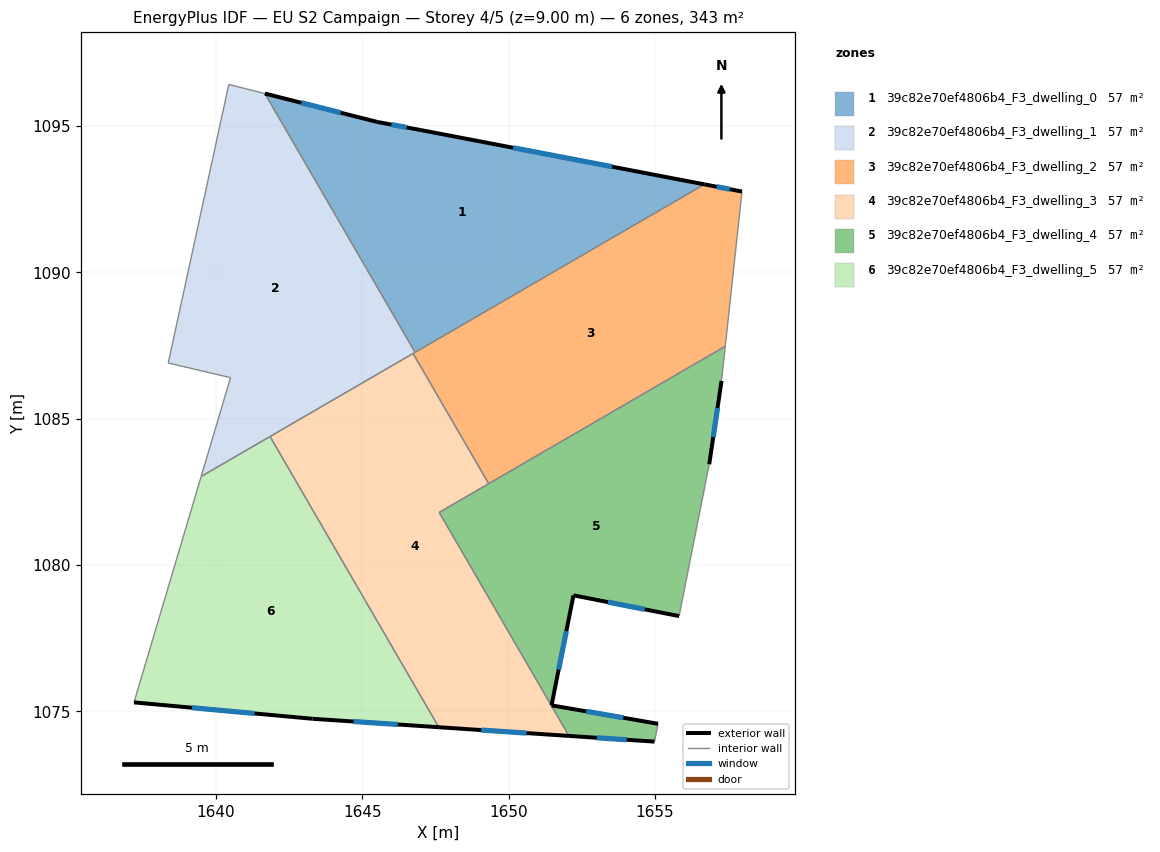
=== STOREY PLAN SPEC (per zone: floor XY polygon, exterior-wall plan segments, windows/doors) ===
zone 1: 39c82e70ef4806b4_F3_dwelling_0  (57.2 m²)
  floor: (1656.69, 1093.01) (1646.80, 1087.27) (1641.67, 1096.11) (1645.51, 1095.14) (1647.01, 1094.86)
  exterior wall: (1656.69, 1093.01) – (1647.01, 1094.86)  [9.9 m]
    window: (1653.54, 1093.61) – (1650.15, 1094.26)  [3.6 m²]
  exterior wall: (1645.51, 1095.14) – (1641.67, 1096.11)  [4.0 m]
    window: (1644.26, 1095.46) – (1642.92, 1095.80)  [1.5 m²]
  exterior wall: (1647.01, 1094.86) – (1645.51, 1095.14)  [1.5 m]
    window: (1646.52, 1094.96) – (1645.99, 1095.05)  [0.6 m²]
  interior walls: 2
zone 2: 39c82e70ef4806b4_F3_dwelling_1  (57.2 m²)
  floor: (1641.67, 1096.11) (1646.80, 1087.27) (1639.49, 1083.03) (1640.49, 1086.40) (1638.36, 1086.90) (1640.44, 1096.42)
  interior walls: 8
zone 3: 39c82e70ef4806b4_F3_dwelling_2  (57.2 m²)
  floor: (1657.97, 1092.76) (1657.40, 1087.47) (1649.32, 1082.78) (1646.73, 1087.23) (1656.69, 1093.01)
  exterior wall: (1657.97, 1092.76) – (1656.69, 1093.01)  [1.3 m]
    window: (1657.56, 1092.84) – (1657.11, 1092.93)  [0.5 m²]
  interior walls: 5
zone 4: 39c82e70ef4806b4_F3_dwelling_3  (57.2 m²)
  floor: (1649.32, 1082.78) (1647.63, 1081.80) (1652.06, 1074.16) (1647.61, 1074.46) (1641.84, 1084.39) (1646.73, 1087.23)
  exterior wall: (1647.61, 1074.46) – (1652.06, 1074.16)  [4.5 m]
    window: (1649.06, 1074.36) – (1650.61, 1074.26)  [1.6 m²]
  interior walls: 5
zone 5: 39c82e70ef4806b4_F3_dwelling_4  (57.2 m²)
  floor: (1657.40, 1087.47) (1657.28, 1086.29) (1656.85, 1083.44) (1655.82, 1078.25) (1652.21, 1078.96) (1651.46, 1075.20) (1655.10, 1074.57) (1654.98, 1073.96) (1652.06, 1074.16) (1647.63, 1081.80)
  exterior wall: (1652.21, 1078.96) – (1655.82, 1078.25)  [3.7 m]
    window: (1653.39, 1078.73) – (1654.65, 1078.48)  [1.3 m²]
  exterior wall: (1651.46, 1075.20) – (1652.21, 1078.96)  [3.8 m]
    window: (1651.71, 1076.43) – (1651.97, 1077.74)  [1.4 m²]
  exterior wall: (1655.10, 1074.57) – (1651.46, 1075.20)  [3.7 m]
    window: (1653.92, 1074.78) – (1652.65, 1075.00)  [1.4 m²]
  exterior wall: (1652.06, 1074.16) – (1654.98, 1073.96)  [2.9 m]
    window: (1653.01, 1074.10) – (1654.03, 1074.03)  [1.1 m²]
  exterior wall: (1656.85, 1083.44) – (1657.28, 1086.29)  [2.9 m]
    window: (1656.99, 1084.37) – (1657.14, 1085.37)  [1.1 m²]
  interior walls: 6
zone 6: 39c82e70ef4806b4_F3_dwelling_5  (57.2 m²)
  floor: (1641.84, 1084.39) (1647.61, 1074.46) (1643.30, 1074.75) (1637.19, 1075.30) (1639.49, 1083.03)
  exterior wall: (1643.30, 1074.75) – (1647.61, 1074.46)  [4.3 m]
    window: (1644.70, 1074.65) – (1646.21, 1074.55)  [1.6 m²]
  exterior wall: (1637.19, 1075.30) – (1643.30, 1074.75)  [6.1 m]
    window: (1639.18, 1075.12) – (1641.31, 1074.93)  [2.2 m²]
  interior walls: 3

=== DERIVED (storey summary) ===
Building: EU S2 Campaign
Storey: 4 of 5  (floor level z = 9.00 m)
Storey gross floor area: 342.9 m²
Zones on this storey: 6
  - 39c82e70ef4806b4_F3_dwelling_0: floor 57.2 m²; exterior wall 15.3 m (46.0 m²); 3 window(s) 5.6 m²; WWR 12.2%
  - 39c82e70ef4806b4_F3_dwelling_1: floor 57.2 m²
  - 39c82e70ef4806b4_F3_dwelling_2: floor 57.2 m²; exterior wall 1.3 m (3.9 m²); 1 window(s) 0.5 m²; WWR 12.2%
  - 39c82e70ef4806b4_F3_dwelling_3: floor 57.2 m²; exterior wall 4.5 m (13.4 m²); 1 window(s) 1.6 m²; WWR 12.2%
  - 39c82e70ef4806b4_F3_dwelling_4: floor 57.2 m²; exterior wall 17.0 m (51.1 m²); 5 window(s) 6.2 m²; WWR 12.2%
  - 39c82e70ef4806b4_F3_dwelling_5: floor 57.2 m²; exterior wall 10.5 m (31.4 m²); 2 window(s) 3.8 m²; WWR 12.2%
Zone adjacency (shared interzone walls):
  - 39c82e70ef4806b4_F3_dwelling_0 ↔ 39c82e70ef4806b4_F3_dwelling_1
  - 39c82e70ef4806b4_F3_dwelling_0 ↔ 39c82e70ef4806b4_F3_dwelling_2
  - 39c82e70ef4806b4_F3_dwelling_1 ↔ 39c82e70ef4806b4_F3_dwelling_2
  - 39c82e70ef4806b4_F3_dwelling_1 ↔ 39c82e70ef4806b4_F3_dwelling_3
  - 39c82e70ef4806b4_F3_dwelling_1 ↔ 39c82e70ef4806b4_F3_dwelling_5
  - 39c82e70ef4806b4_F3_dwelling_2 ↔ 39c82e70ef4806b4_F3_dwelling_3
  - 39c82e70ef4806b4_F3_dwelling_2 ↔ 39c82e70ef4806b4_F3_dwelling_4
  - 39c82e70ef4806b4_F3_dwelling_3 ↔ 39c82e70ef4806b4_F3_dwelling_4
  - 39c82e70ef4806b4_F3_dwelling_3 ↔ 39c82e70ef4806b4_F3_dwelling_5